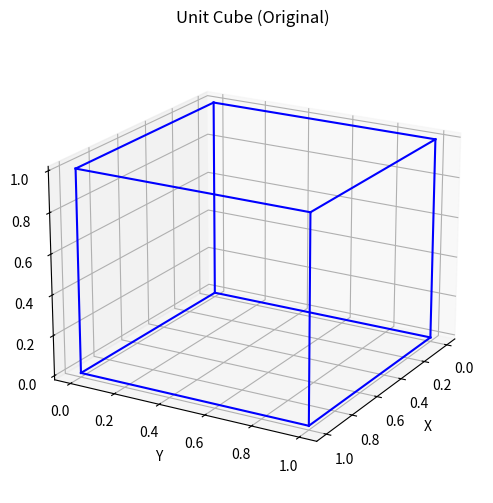

Here is the Python script that generated this plot:
#  Task 1: Create a unit cube and plot it in 3D using Matplotlib.

import numpy as np
import matplotlib.pyplot as plt
from mpl_toolkits.mplot3d import Axes3D  # noqa: F401

def make_unit_cube():
    pts = np.array([
        [0, 0, 0, 1],
        [1, 0, 0, 1],
        [1, 1, 0, 1],
        [0, 1, 0, 1],
        [0, 0, 1, 1],
        [1, 0, 1, 1],
        [1, 1, 1, 1],
        [0, 1, 1, 1],
    ]).T
    return pts

def plot_cube(ax, pts, style='b-'):
    edges = [
        (0,1),(1,2),(2,3),(3,0),
        (4,5),(5,6),(6,7),(7,4),
        (0,4),(1,5),(2,6),(3,7)
    ]
    xs, ys, zs = pts[0], pts[1], pts[2]
    for i, j in edges:
        ax.plot([xs[i], xs[j]], [ys[i], ys[j]], [zs[i], zs[j]], style)

cube = make_unit_cube()

fig = plt.figure(figsize=(7,6))
ax = fig.add_subplot(111, projection='3d')
plot_cube(ax, cube, 'b-')

ax.set_title("Unit Cube (Original)")
ax.set_xlabel("X")
ax.set_ylabel("Y")
ax.set_zlabel("Z")
ax.view_init(elev=20, azim=30)
plt.show()